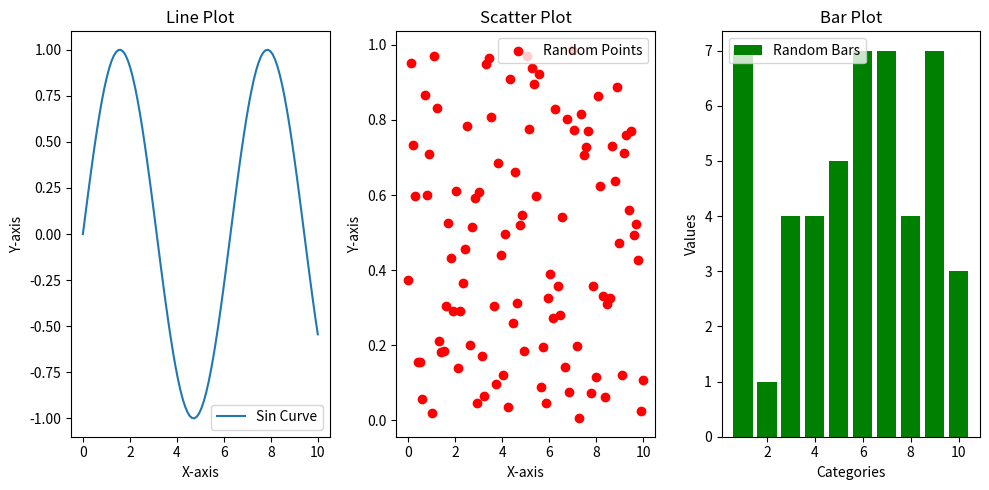

Here is the Python script that generated this plot:
import matplotlib.pyplot as plt
import numpy as np

np.random.seed(42)
x = np.linspace(0, 10, 100)
y1 = np.sin(x)
y2 = np.random.rand(100)
y3 = np.random.randint(1, 10, 10)

plt.figure(figsize=(10, 5))
plt.subplot(1, 3, 1)
plt.plot(x, y1, label='Sin Curve')
plt.title('Line Plot')
plt.xlabel('X-axis')
plt.ylabel('Y-axis')
plt.legend()

plt.subplot(1, 3, 2)
plt.scatter(x, y2, color='red', marker='o', label='Random Points')
plt.title('Scatter Plot')
plt.xlabel('X-axis')
plt.ylabel('Y-axis')
plt.legend()

plt.subplot(1, 3, 3)
categories = np.arange(1, 11)
plt.bar(categories, y3, color='green', label='Random Bars')
plt.title('Bar Plot')
plt.xlabel('Categories')
plt.ylabel('Values')
plt.legend()

plt.tight_layout()

plt.show()
